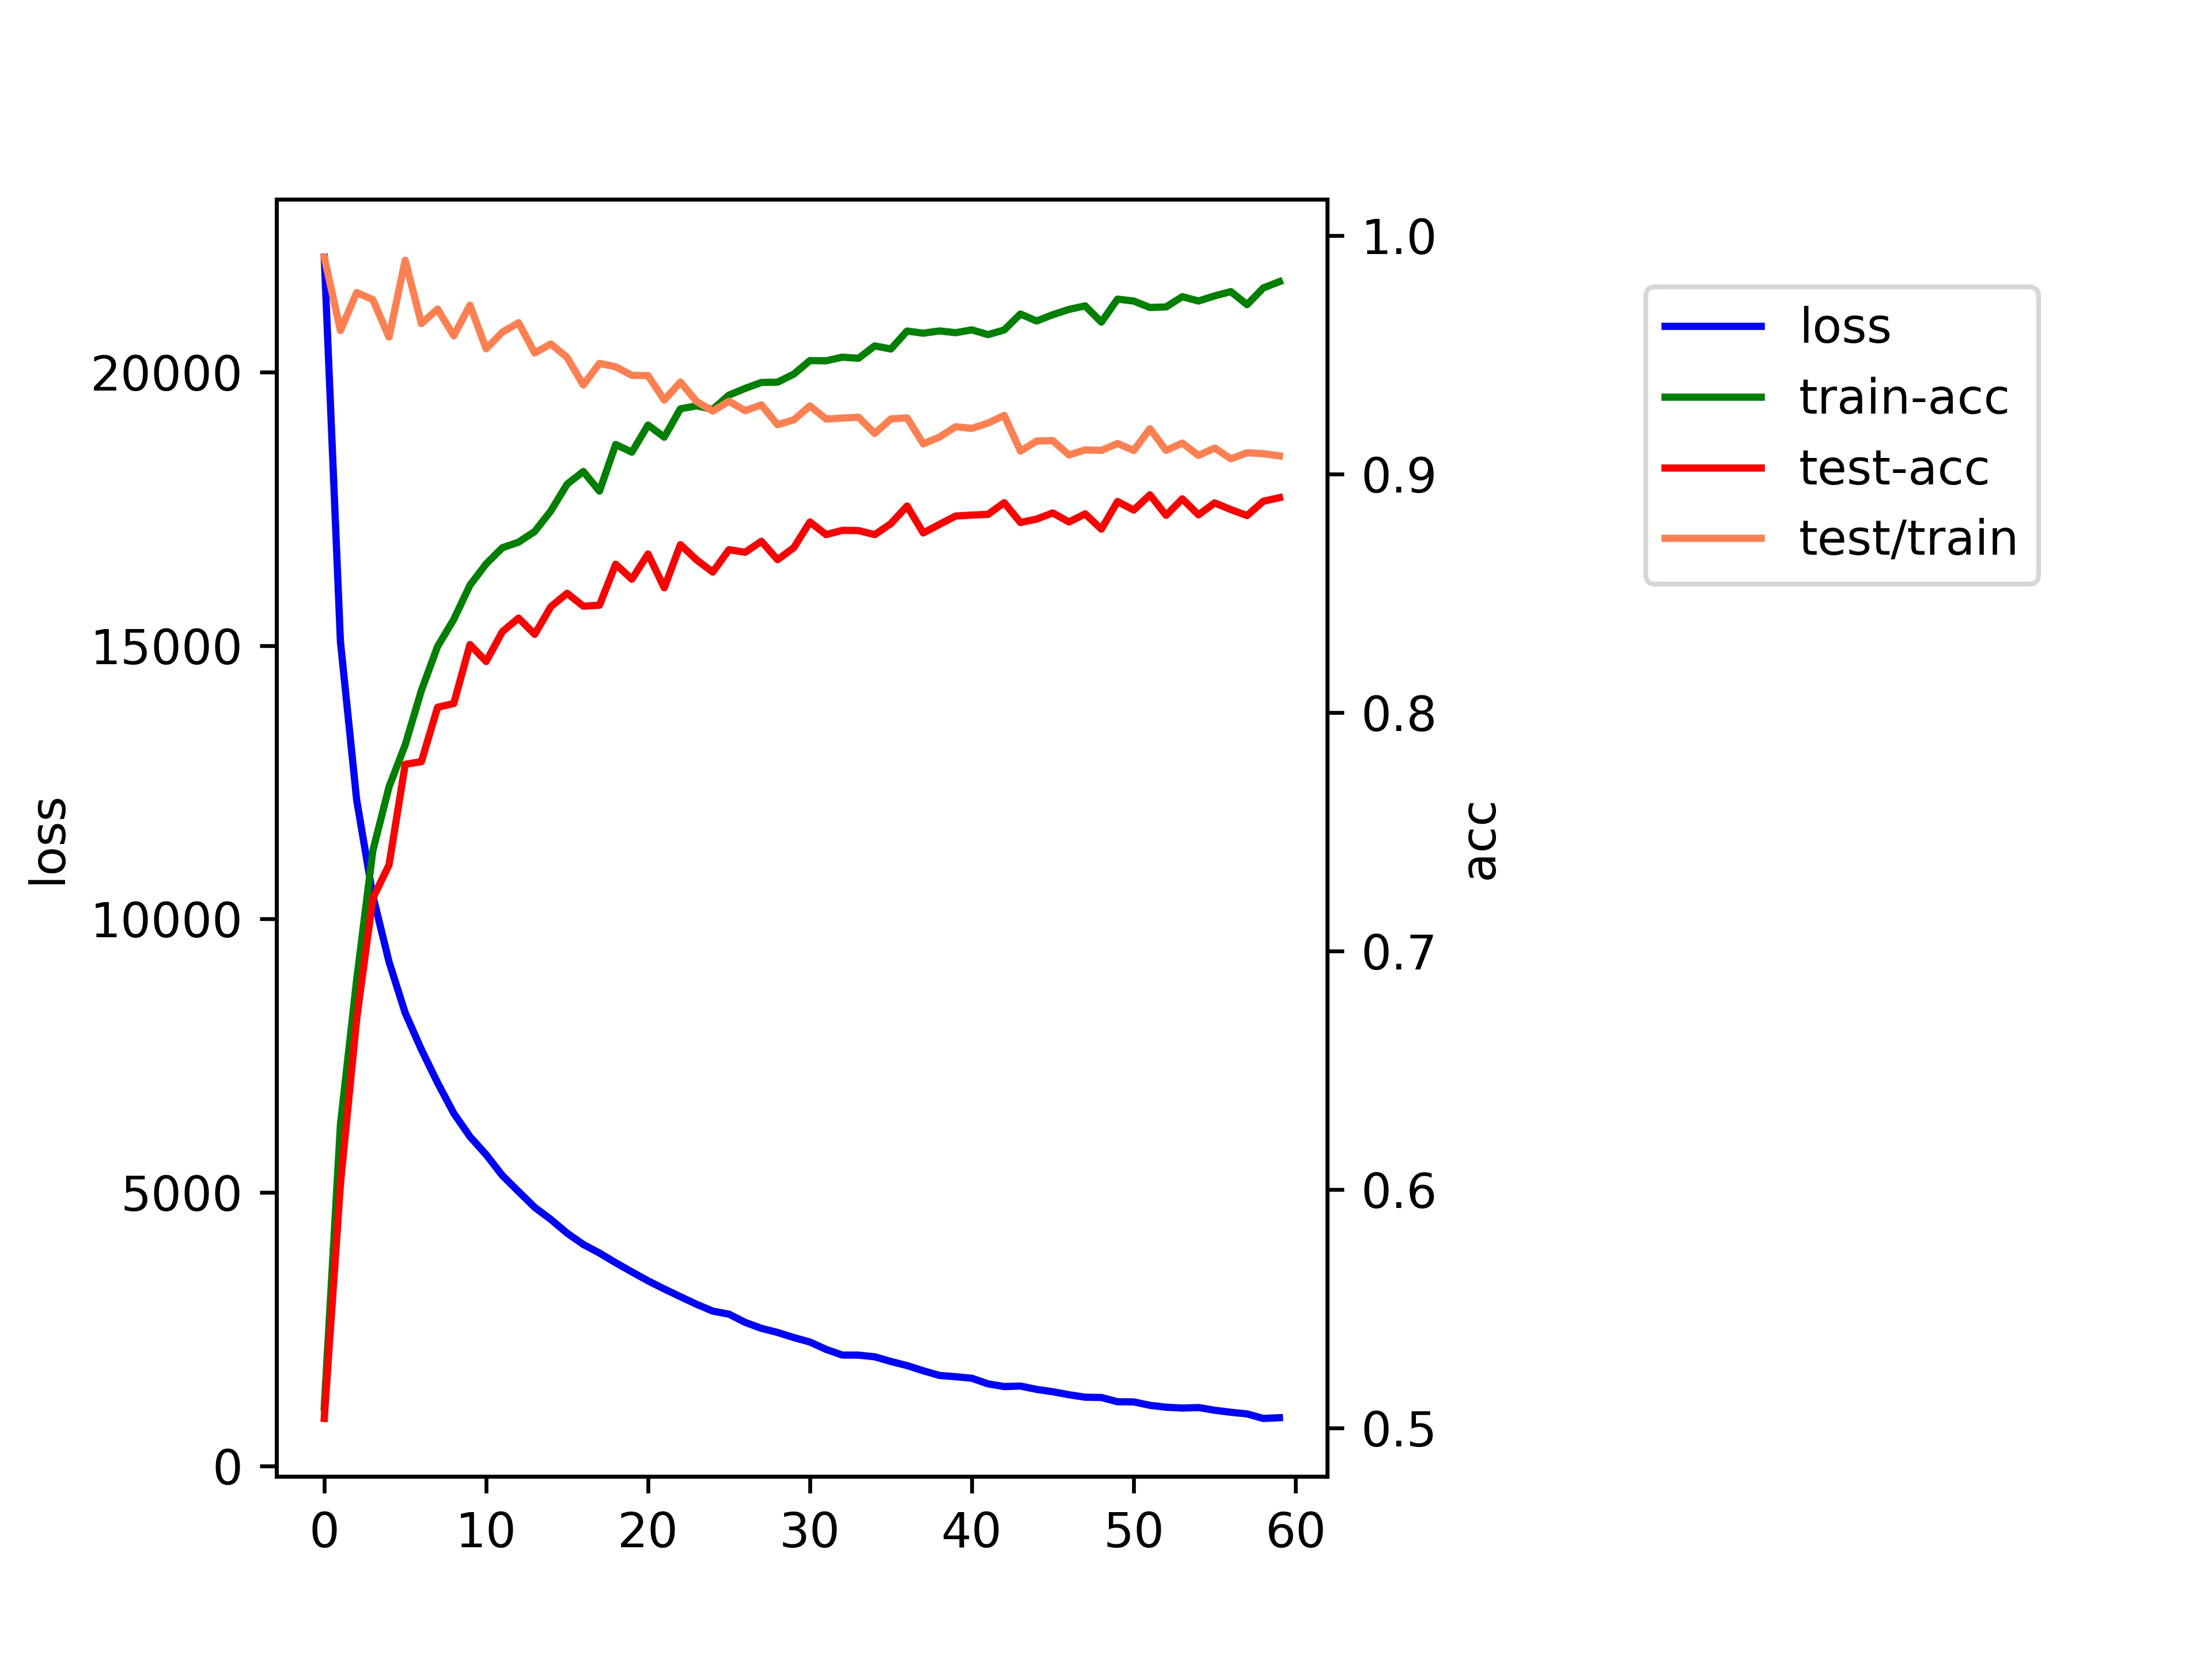

The table this chart was drawn from, first rows:
epoch, loss, train-acc, test-acc
0, 22100, 0.5086, 0.504
1, 15069, 0.6273, 0.6023
2, 12181, 0.6878, 0.6714
3, 10429, 0.742, 0.7221
4, 9218, 0.7688, 0.7361
5, 8284, 0.7865, 0.7783
6, 7614, 0.8093, 0.7794
7, 7007, 0.8277, 0.8022
8, 6449, 0.8391, 0.8038
9, 6023, 0.8534, 0.8285
10, 5693, 0.8623, 0.8214
11, 5313, 0.8691, 0.8339
12, 5019, 0.8714, 0.8396
13, 4730, 0.8759, 0.8328
14, 4508, 0.8846, 0.8444
15, 4259, 0.8958, 0.85
16, 4052, 0.9011, 0.8446
17, 3895, 0.8928, 0.845
18, 3718, 0.9124, 0.8622
19, 3550, 0.9092, 0.8559
20, 3387, 0.9206, 0.8665
21, 3238, 0.9155, 0.8523
22, 3097, 0.9274, 0.8704
23, 2957, 0.9286, 0.864
24, 2833, 0.9271, 0.8589
25, 2777, 0.9331, 0.8683
26, 2627, 0.9359, 0.8672
27, 2518, 0.9384, 0.8718
28, 2443, 0.9385, 0.8641
29, 2350, 0.9419, 0.8691
30, 2268, 0.9476, 0.8799
31, 2133, 0.9475, 0.8746
32, 2030, 0.949, 0.8764
33, 2029, 0.9485, 0.8763
34, 1998, 0.9537, 0.8746
35, 1913, 0.9524, 0.8792
36, 1838, 0.96, 0.8866
37, 1743, 0.9591, 0.8753
38, 1657, 0.96, 0.8789
39, 1634, 0.9593, 0.8824
40, 1606, 0.9605, 0.8828
41, 1504, 0.9585, 0.8831
42, 1454, 0.9604, 0.888
43, 1463, 0.9671, 0.8797
44, 1402, 0.9642, 0.8811
45, 1360, 0.9668, 0.8837
46, 1304, 0.969, 0.8799
47, 1259, 0.9705, 0.8833
48, 1254, 0.9637, 0.8769
49, 1177, 0.9734, 0.8885
50, 1173, 0.9725, 0.8849
51, 1111, 0.9698, 0.8913
52, 1076, 0.9701, 0.8827
53, 1061, 0.9744, 0.8896
54, 1070, 0.9726, 0.8829
55, 1021, 0.9747, 0.8879
56, 983.8, 0.9765, 0.8851
57, 954.1, 0.971, 0.8826
58, 871.2, 0.978, 0.8886
59, 884.3, 0.9807, 0.8901
